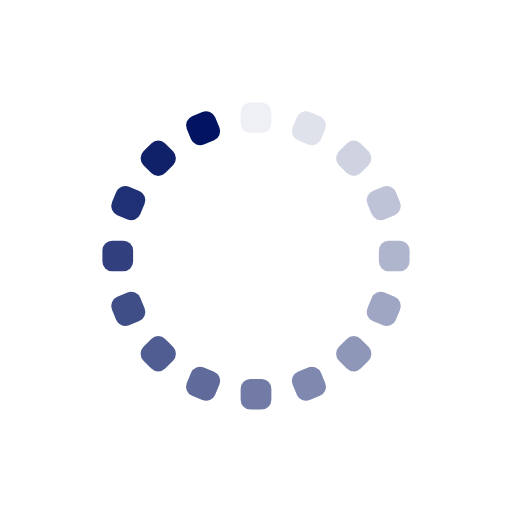
t = 0.00 s
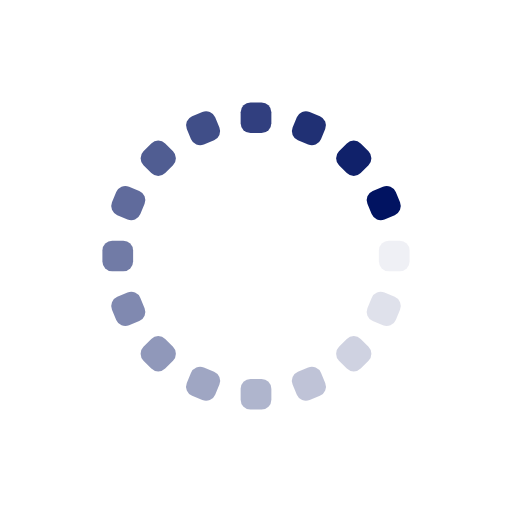
t = 0.26 s
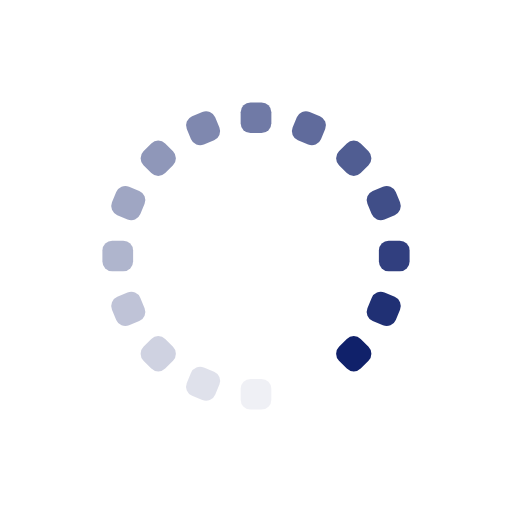
t = 0.52 s
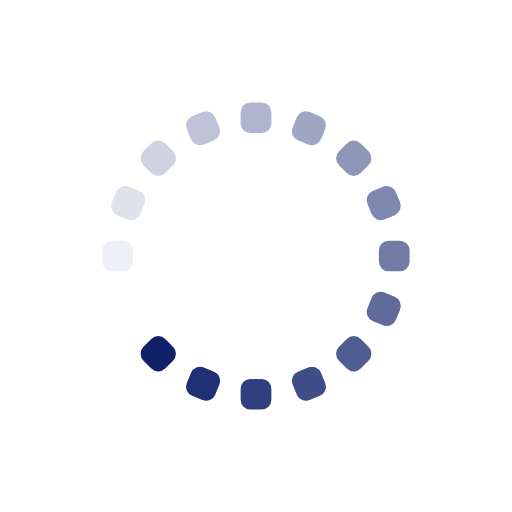
t = 0.77 s

The animated SVG that drew these frames (rendered in a browser with its animation timeline set to each time). Animation: 16 SMIL elements (animate=16); one cycle of 1.03 s, repeats indefinitely.

<svg xmlns="http://www.w3.org/2000/svg" xmlns:xlink="http://www.w3.org/1999/xlink" style="margin:auto;background:0 0;display:block;shape-rendering:auto" width="262" height="262" preserveAspectRatio="xMidYMid" viewBox="0 0 100 100"><g transform="rotate(0 50 50)"><rect width="6" height="6" x="47" y="20" fill="#011361" rx="1.92" ry="1.92"><animate attributeName="opacity" begin="-0.9664948453608248s" dur="1.0309278350515465s" keyTimes="0;1" repeatCount="indefinite" values="1;0"/></rect></g><g transform="rotate(22.5 50 50)"><rect width="6" height="6" x="47" y="20" fill="#011361" rx="1.92" ry="1.92"><animate attributeName="opacity" begin="-0.9020618556701031s" dur="1.0309278350515465s" keyTimes="0;1" repeatCount="indefinite" values="1;0"/></rect></g><g transform="rotate(45 50 50)"><rect width="6" height="6" x="47" y="20" fill="#011361" rx="1.92" ry="1.92"><animate attributeName="opacity" begin="-0.8376288659793815s" dur="1.0309278350515465s" keyTimes="0;1" repeatCount="indefinite" values="1;0"/></rect></g><g transform="rotate(67.5 50 50)"><rect width="6" height="6" x="47" y="20" fill="#011361" rx="1.92" ry="1.92"><animate attributeName="opacity" begin="-0.7731958762886598s" dur="1.0309278350515465s" keyTimes="0;1" repeatCount="indefinite" values="1;0"/></rect></g><g transform="rotate(90 50 50)"><rect width="6" height="6" x="47" y="20" fill="#011361" rx="1.92" ry="1.92"><animate attributeName="opacity" begin="-0.7087628865979382s" dur="1.0309278350515465s" keyTimes="0;1" repeatCount="indefinite" values="1;0"/></rect></g><g transform="rotate(112.5 50 50)"><rect width="6" height="6" x="47" y="20" fill="#011361" rx="1.92" ry="1.92"><animate attributeName="opacity" begin="-0.6443298969072165s" dur="1.0309278350515465s" keyTimes="0;1" repeatCount="indefinite" values="1;0"/></rect></g><g transform="rotate(135 50 50)"><rect width="6" height="6" x="47" y="20" fill="#011361" rx="1.92" ry="1.92"><animate attributeName="opacity" begin="-0.5798969072164949s" dur="1.0309278350515465s" keyTimes="0;1" repeatCount="indefinite" values="1;0"/></rect></g><g transform="rotate(157.5 50 50)"><rect width="6" height="6" x="47" y="20" fill="#011361" rx="1.92" ry="1.92"><animate attributeName="opacity" begin="-0.5154639175257733s" dur="1.0309278350515465s" keyTimes="0;1" repeatCount="indefinite" values="1;0"/></rect></g><g transform="rotate(180 50 50)"><rect width="6" height="6" x="47" y="20" fill="#011361" rx="1.92" ry="1.92"><animate attributeName="opacity" begin="-0.45103092783505155s" dur="1.0309278350515465s" keyTimes="0;1" repeatCount="indefinite" values="1;0"/></rect></g><g transform="rotate(202.5 50 50)"><rect width="6" height="6" x="47" y="20" fill="#011361" rx="1.92" ry="1.92"><animate attributeName="opacity" begin="-0.3865979381443299s" dur="1.0309278350515465s" keyTimes="0;1" repeatCount="indefinite" values="1;0"/></rect></g><g transform="rotate(225 50 50)"><rect width="6" height="6" x="47" y="20" fill="#011361" rx="1.92" ry="1.92"><animate attributeName="opacity" begin="-0.32216494845360827s" dur="1.0309278350515465s" keyTimes="0;1" repeatCount="indefinite" values="1;0"/></rect></g><g transform="rotate(247.5 50 50)"><rect width="6" height="6" x="47" y="20" fill="#011361" rx="1.92" ry="1.92"><animate attributeName="opacity" begin="-0.2577319587628866s" dur="1.0309278350515465s" keyTimes="0;1" repeatCount="indefinite" values="1;0"/></rect></g><g transform="rotate(270 50 50)"><rect width="6" height="6" x="47" y="20" fill="#011361" rx="1.92" ry="1.92"><animate attributeName="opacity" begin="-0.19329896907216496s" dur="1.0309278350515465s" keyTimes="0;1" repeatCount="indefinite" values="1;0"/></rect></g><g transform="rotate(292.5 50 50)"><rect width="6" height="6" x="47" y="20" fill="#011361" rx="1.92" ry="1.92"><animate attributeName="opacity" begin="-0.1288659793814433s" dur="1.0309278350515465s" keyTimes="0;1" repeatCount="indefinite" values="1;0"/></rect></g><g transform="rotate(315 50 50)"><rect width="6" height="6" x="47" y="20" fill="#011361" rx="1.92" ry="1.92"><animate attributeName="opacity" begin="-0.06443298969072166s" dur="1.0309278350515465s" keyTimes="0;1" repeatCount="indefinite" values="1;0"/></rect></g><g transform="rotate(337.5 50 50)"><rect width="6" height="6" x="47" y="20" fill="#011361" rx="1.92" ry="1.92"><animate attributeName="opacity" begin="0s" dur="1.0309278350515465s" keyTimes="0;1" repeatCount="indefinite" values="1;0"/></rect></g></svg>
